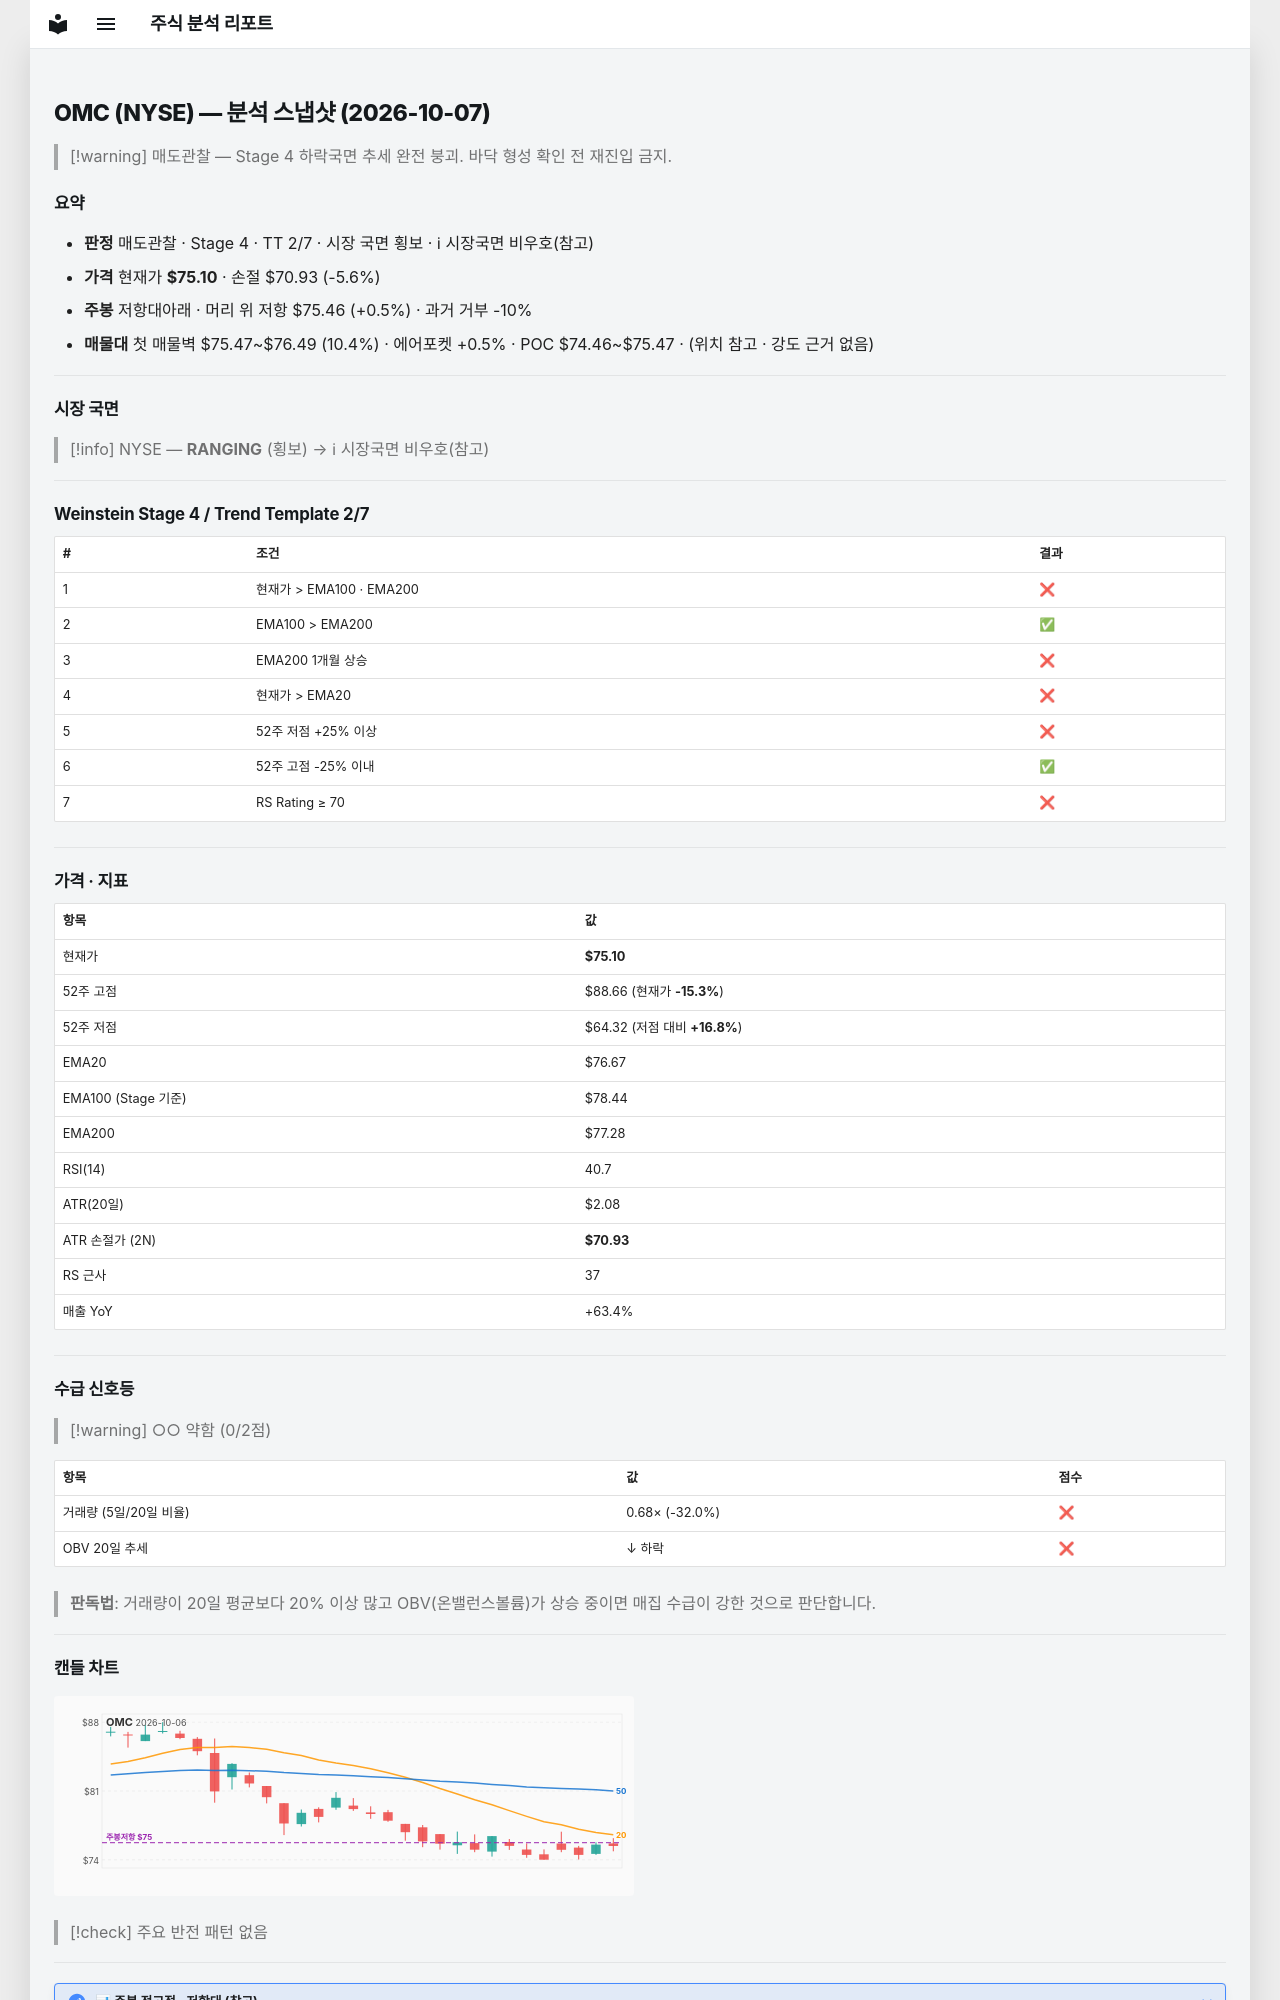

repository: soloandco/stock-reports · page: snapshots/OMC-2026-10-07/index.html · generator: mkdocs

---
type: analysis-snapshot
title: OMC 분석 스냅샷
ticker: OMC
market: NYSE
created: 2026-10-07
updated: 2026-10-07
bar-date: 2026-10-06
verdict: 매도관찰
real-rr: 0.09
sma50-gap-pct: -2.0
weekly-position: 저항대아래
weekly-overhead-price: 75.46
weekly-overhead-pct: 0.5
stage: 4
trend-template-score: 2
tt-max: 7
ma-set: ema-20-100-200
price: 75.0999984741211
stop-price: 70.93031769669571
market-regime: RANGING
supply-demand-score: 0/2
supply-demand-label: 약함
status: tracking
tags:
  - stock-agent
  - watchlist
  - OMC
  - analysis
related:
  - "[[analysis-template]]"
---

# OMC (NYSE) — 분석 스냅샷 (2026-10-07)

> [!warning] 매도관찰 — Stage 4 하락국면
> 추세 완전 붕괴. 바닥 형성 확인 전 재진입 금지.

## 요약

- **판정** 매도관찰 · Stage 4 · TT 2/7 · 시장 국면 횡보 · ℹ 시장국면 비우호(참고)
- **가격** 현재가 **$75.10** · 손절 $70.93 (-5.6%)
- **주봉** 저항대아래 · 머리 위 저항 $75.46 (+0.5%) · 과거 거부 -10%
- **매물대** 첫 매물벽 $75.47~$76.49 (10.4%) · 에어포켓 +0.5% · POC $74.46~$75.47 · (위치 참고 · 강도 근거 없음)

---

## 시장 국면

> [!info] NYSE — **RANGING** (횡보) → ℹ 시장국면 비우호(참고)

---

## Weinstein Stage 4 / Trend Template 2/7

| # | 조건 | 결과 |
|---|------|------|
| 1 | 현재가 > EMA100 · EMA200 | ❌ |
| 2 | EMA100 > EMA200 | ✅ |
| 3 | EMA200 1개월 상승 | ❌ |
| 4 | 현재가 > EMA20 | ❌ |
| 5 | 52주 저점 +25% 이상 | ❌ |
| 6 | 52주 고점 -25% 이내 | ✅ |
| 7 | RS Rating ≥ 70 | ❌ |

---

## 가격 · 지표

| 항목 | 값 |
|------|---|
| 현재가 | **$75.10** |
| 52주 고점 | $88.66 (현재가 **-15.3%**) |
| 52주 저점 | $64.32 (저점 대비 **+16.8%**) |
| EMA20 | $76.67 |
| EMA100 (Stage 기준) | $78.44 |
| EMA200 | $77.28 |
| RSI(14) | 40.7 |
| ATR(20일) | $2.08 |
| ATR 손절가 (2N) | **$70.93** |
| RS 근사 | 37 |
| 매출 YoY | +63.4% |

---
## 수급 신호등

> [!warning] ○○ 약함 (0/2점)

| 항목 | 값 | 점수 |
|------|------|------|
| 거래량 (5일/20일 비율) | 0.68× (-32.0%) | ❌ |
| OBV 20일 추세 | ↓ 하락 | ❌ |

> **판독법**: 거래량이 20일 평균보다 20% 이상 많고 OBV(온밸런스볼륨)가 상승 중이면 매집 수급이 강한 것으로 판단합니다.

---
